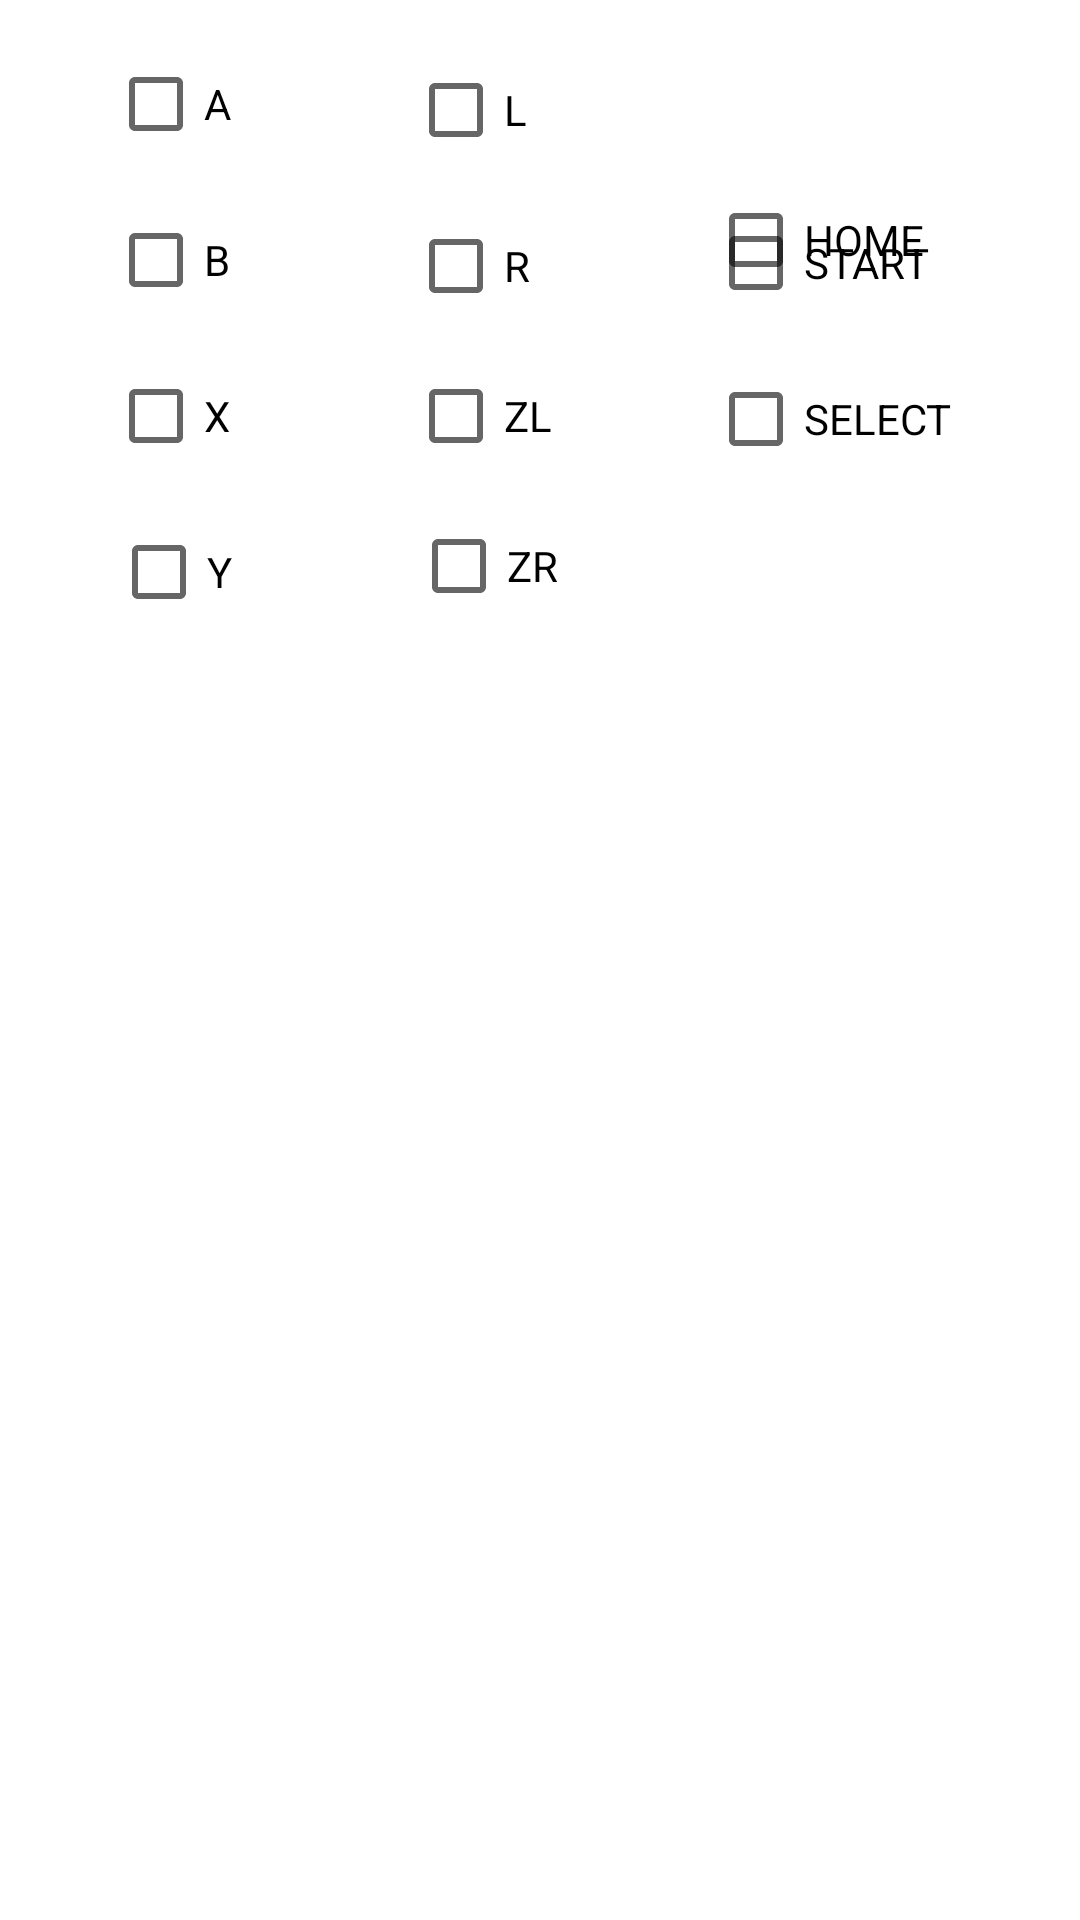

Here is an Android app screen rendered from its layout file. Give the layout XML and the strings, colors and styles it references.
<!-- AndroidManifest.xml: fallback theme Theme.MaterialComponents.DayNight.NoActionBar -->
<!-- res/layout/combo_settings.xml -->
<?xml version="1.0" encoding="utf-8"?>
<androidx.constraintlayout.widget.ConstraintLayout xmlns:android="http://schemas.android.com/apk/res/android"
    xmlns:app="http://schemas.android.com/apk/res-auto"
    xmlns:tools="http://schemas.android.com/tools"
    android:id="@+id/button_combo"
    android:layout_width="match_parent"
    android:layout_height="match_parent">

    <CheckBox
        android:id="@+id/button_a"
        android:layout_width="48dp"
        android:layout_height="48dp"
        android:layout_marginStart="36dp"
        android:layout_marginTop="95dp"
        android:layout_marginBottom="2dp"
        android:text="@string/button_a"
        app:layout_constraintBottom_toTopOf="@+id/button_b"
        app:layout_constraintStart_toStartOf="parent"
        app:layout_constraintTop_toTopOf="parent" />

    <CheckBox
        android:id="@+id/button_b"
        android:layout_width="48dp"
        android:layout_height="48dp"
        android:layout_marginStart="36dp"
        android:layout_marginTop="2dp"
        android:layout_marginBottom="2dp"
        android:text="@string/button_b"
        app:layout_constraintBottom_toTopOf="@+id/button_x"
        app:layout_constraintStart_toStartOf="parent"
        app:layout_constraintTop_toBottomOf="@+id/button_a" />

    <CheckBox
        android:id="@+id/button_x"
        android:layout_width="48dp"
        android:layout_height="48dp"
        android:layout_marginStart="36dp"
        android:layout_marginTop="2dp"
        android:layout_marginBottom="2dp"
        android:text="@string/button_x"
        app:layout_constraintBottom_toTopOf="@+id/button_y"
        app:layout_constraintStart_toStartOf="parent"
        app:layout_constraintTop_toBottomOf="@+id/button_b" />

    <CheckBox
        android:id="@+id/button_y"
        android:layout_width="48dp"
        android:layout_height="48dp"
        android:layout_marginStart="37dp"
        android:layout_marginTop="2dp"
        android:layout_marginBottom="510dp"
        android:text="@string/button_y"
        app:layout_constraintBottom_toBottomOf="parent"
        app:layout_constraintStart_toStartOf="parent"
        app:layout_constraintTop_toBottomOf="@+id/button_x" />

    <CheckBox
        android:id="@+id/button_l"
        android:layout_width="48dp"
        android:layout_height="48dp"
        android:layout_marginStart="52dp"
        android:layout_marginTop="93dp"
        android:layout_marginBottom="2dp"
        android:text="@string/button_l"
        app:layout_constraintBottom_toTopOf="@+id/button_r"
        app:layout_constraintStart_toEndOf="@+id/button_a"
        app:layout_constraintTop_toTopOf="parent" />

    <CheckBox
        android:id="@+id/button_home"
        android:layout_width="105dp"
        android:layout_height="48dp"
        android:layout_marginStart="152dp"
        android:layout_marginTop="93dp"
        android:layout_marginBottom="2dp"
        android:text="@string/button_home"
        app:layout_constraintBottom_toTopOf="@+id/button_r"
        app:layout_constraintStart_toEndOf="@+id/button_a"
        app:layout_constraintTop_toTopOf="parent"
        app:layout_constraintVertical_bias="0.473" />

    <CheckBox
        android:id="@+id/button_r"
        android:layout_width="48dp"
        android:layout_height="48dp"
        android:layout_marginStart="52dp"
        android:layout_marginTop="2dp"
        android:text="@string/button_r"
        app:layout_constraintBottom_toTopOf="@+id/button_zl"
        app:layout_constraintStart_toEndOf="@+id/button_b"
        app:layout_constraintTop_toBottomOf="@+id/button_l" />

    <CheckBox
        android:id="@+id/button_start"
        android:layout_width="105dp"
        android:layout_height="50dp"
        android:layout_marginStart="152dp"
        android:layout_marginTop="2dp"
        android:layout_marginBottom="2dp"
        android:text="@string/button_start"
        android:visibility="visible"
        app:layout_constraintBottom_toTopOf="@+id/button_zl"
        app:layout_constraintStart_toEndOf="@+id/button_b"
        app:layout_constraintTop_toBottomOf="@+id/button_l"
        app:layout_constraintVertical_bias="0.555" />

    <CheckBox
        android:id="@+id/button_zl"
        android:layout_width="48dp"
        android:layout_height="48dp"
        android:layout_marginStart="52dp"
        android:layout_marginTop="2dp"
        android:layout_marginBottom="2dp"
        android:text="@string/button_zl"
        app:layout_constraintBottom_toTopOf="@+id/button_zr"
        app:layout_constraintStart_toEndOf="@+id/button_x"
        app:layout_constraintTop_toBottomOf="@+id/button_r" />

    <CheckBox
        android:id="@+id/button_select"
        android:layout_width="105dp"
        android:layout_height="50dp"
        android:layout_marginStart="152dp"
        android:layout_marginTop="2dp"
        android:text="@string/button_select"
        app:layout_constraintBottom_toTopOf="@+id/button_zr"
        app:layout_constraintStart_toEndOf="@+id/button_x"
        app:layout_constraintTop_toBottomOf="@+id/button_r"
        app:layout_constraintVertical_bias="0.472" />

    <CheckBox
        android:id="@+id/button_zr"
        android:layout_width="60dp"
        android:layout_height="48dp"
        android:layout_marginStart="52dp"
        android:layout_marginBottom="508dp"
        android:text="@string/button_zr"
        app:layout_constraintBottom_toBottomOf="parent"
        app:layout_constraintStart_toEndOf="@+id/button_y"
        app:layout_constraintTop_toBottomOf="@+id/button_zl" />


</androidx.constraintlayout.widget.ConstraintLayout>
<!-- resources referenced by this layout -->
<resources>
  <string name="button_a" translatable="false">A</string>
  <string name="button_b" translatable="false">B</string>
  <string name="button_home">HOME</string>
  <string name="button_l" translatable="false">L</string>
  <string name="button_r" translatable="false">R</string>
  <string name="button_select" translatable="false">SELECT</string>
  <string name="button_start" translatable="false">START</string>
  <string name="button_x" translatable="false">X</string>
  <string name="button_y" translatable="false">Y</string>
  <string name="button_zl" translatable="false">ZL</string>
  <string name="button_zr" translatable="false">ZR</string>
</resources>
